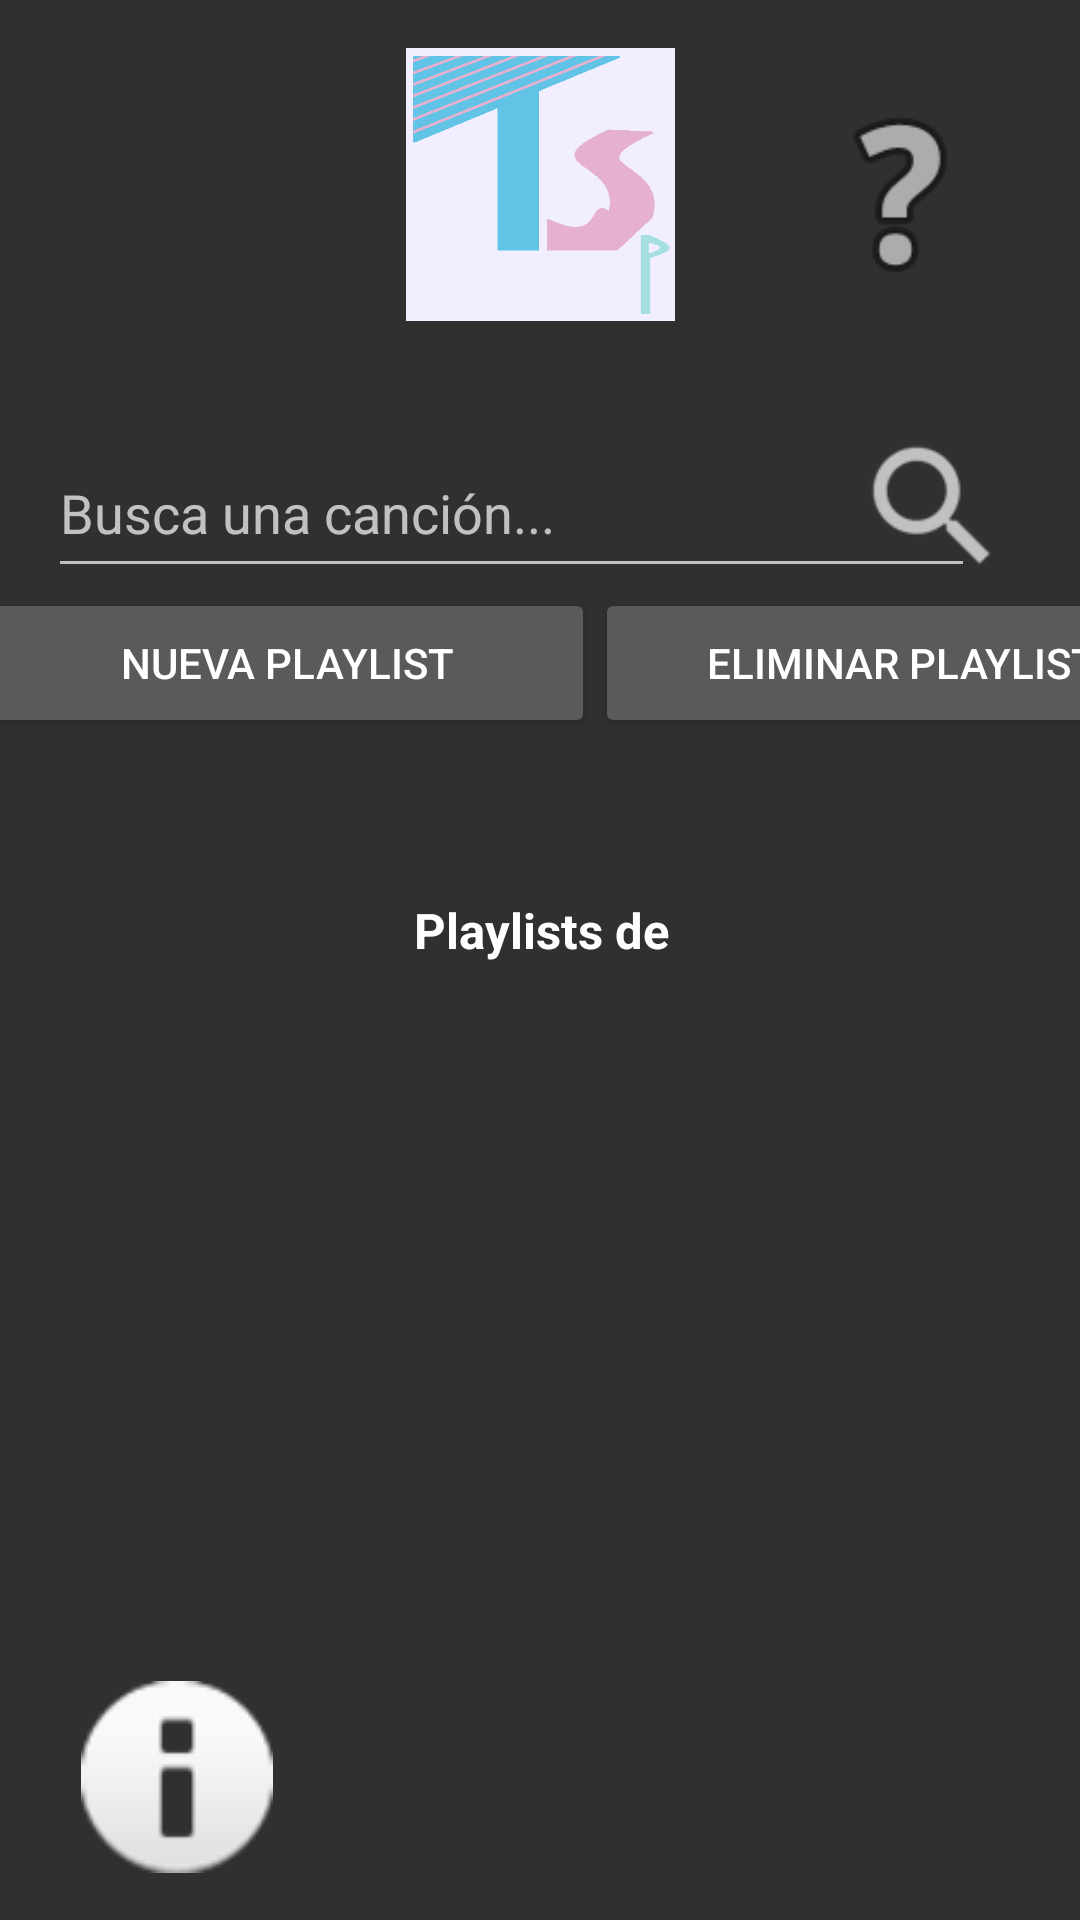

The Android layout XML behind this screen, and the referenced resources:
<!-- AndroidManifest.xml: application theme Theme.AppCompat.NoActionBar -->
<!-- res/layout/activity_pag_principal.xml -->
<?xml version="1.0" encoding="utf-8"?>
<androidx.constraintlayout.widget.ConstraintLayout xmlns:android="http://schemas.android.com/apk/res/android"
    xmlns:app="http://schemas.android.com/apk/res-auto"
    xmlns:tools="http://schemas.android.com/tools"
    android:layout_width="match_parent"
    android:layout_height="match_parent"
    tools:context=".PagPrincipal">

    <ImageView
        android:id="@+id/logo_TuneSongPlayer2"
        android:layout_width="99dp"
        android:layout_height="91dp"
        android:layout_marginTop="16dp"
        app:layout_constraintEnd_toEndOf="parent"
        app:layout_constraintStart_toStartOf="parent"
        app:layout_constraintTop_toTopOf="parent"
        app:srcCompat="@drawable/logotunesongplayer" />

    <ImageView
        android:id="@+id/imageView3"
        android:layout_width="72dp"
        android:layout_height="90dp"
        android:layout_marginTop="20dp"
        android:layout_marginEnd="24dp"
        android:onClick="instrucciones_onClick"
        app:layout_constraintEnd_toEndOf="parent"
        app:layout_constraintTop_toTopOf="parent"
        app:srcCompat="@android:drawable/ic_menu_help" />

    <EditText
        android:id="@+id/et_BuscaUnaCancion"
        android:layout_width="309dp"
        android:layout_height="53dp"
        android:layout_marginStart="16dp"
        android:layout_marginTop="36dp"
        android:ems="10"
        android:hint="@string/BuscaUnaCancion"
        android:inputType="textPersonName"
        app:layout_constraintEnd_toStartOf="@+id/imageView5"
        app:layout_constraintHorizontal_bias="0.0"
        app:layout_constraintStart_toStartOf="parent"
        app:layout_constraintTop_toBottomOf="@+id/logo_TuneSongPlayer2" />

    <ImageView
        android:id="@+id/imageView5"
        android:layout_width="67dp"
        android:layout_height="53dp"
        android:layout_marginTop="32dp"
        android:layout_marginEnd="16dp"
        android:onClick="lupa_onClick"
        app:layout_constraintEnd_toEndOf="parent"
        app:layout_constraintTop_toBottomOf="@+id/imageView3"
        app:srcCompat="?android:attr/actionModeWebSearchDrawable" />

    <LinearLayout
        android:id="@+id/linearLayoutPagPrincipal"
        android:layout_width="374dp"
        android:layout_height="313dp"
        android:orientation="vertical"
        app:layout_constraintEnd_toEndOf="parent"
        app:layout_constraintStart_toStartOf="parent"
        app:layout_constraintTop_toBottomOf="@+id/et_BuscaUnaCancion">


        <LinearLayout
            android:layout_width="match_parent"
            android:layout_height="50dp"
            android:layout_marginBottom="0dp"
            android:orientation="horizontal"
            app:layout_constraintStart_toStartOf="parent"
            app:layout_constraintTop_toBottomOf="@+id/et_BuscaUnaCancion">

            <Button
                android:id="@+id/bt_AñadirPlaylist"
                android:layout_width="205dp"
                android:layout_height="50dp"
                android:text="@string/bt_AñadirPlaylist" />

            <Button
                android:id="@+id/bt_EliminarPlaylist"
                android:layout_width="205dp"
                android:layout_height="50dp"
                android:text="@string/bt_EliminarPlaylist" />


        </LinearLayout>

        <ScrollView
            android:layout_width="match_parent"
            android:layout_height="wrap_content">

            <LinearLayout
                android:layout_width="match_parent"
                android:layout_height="6500dp"
                android:orientation="vertical">

                <TextView
                    android:id="@+id/tv_TusPlaylists"
                    android:layout_width="match_parent"
                    android:layout_height="48dp"
                    android:layout_marginTop="40dp"
                    android:gravity="center|center_horizontal"
                    android:text="@string/tv_TusPlaylists"
                    android:textColor="#FFFFFF"
                    android:textSize="8pt"
                    android:textStyle="bold" />

                <ListView
                    android:id="@+id/listViewPlaylists"
                    android:layout_width="match_parent"
                    android:layout_height="wrap_content"
                    android:layout_marginTop="0dp"
                    android:layout_marginBottom="69dp" />

            </LinearLayout>

        </ScrollView>

    </LinearLayout>

    <ImageView
        android:id="@+id/imageView6"
        android:layout_width="70dp"
        android:layout_height="64dp"
        android:layout_marginStart="24dp"
        android:layout_marginBottom="5dp"
        android:onClick="informacion_onClick"
        app:layout_constraintBottom_toBottomOf="parent"
        app:layout_constraintStart_toStartOf="parent"
        app:layout_constraintTop_toBottomOf="@+id/linearLayoutPagPrincipal"
        app:layout_constraintVertical_bias="0.83"
        app:srcCompat="@android:drawable/ic_dialog_info" />

    <ImageView
        android:id="@+id/imageView14"
        android:layout_width="88dp"
        android:layout_height="73dp"
        android:layout_marginBottom="12dp"
        app:layout_constraintBottom_toBottomOf="parent"
        app:layout_constraintEnd_toStartOf="@+id/imageView13"
        app:layout_constraintHorizontal_bias="0.486"
        app:layout_constraintStart_toEndOf="@+id/imageView6"
        app:layout_constraintTop_toBottomOf="@+id/linearLayoutPagPrincipal"
        app:layout_constraintVertical_bias="0.85"
        app:srcCompat="@drawable/notamusical" />

    <ImageView
        android:id="@+id/imageView13"
        android:layout_width="87dp"
        android:layout_height="71dp"
        android:layout_marginEnd="36dp"
        android:layout_marginBottom="20dp"
        android:onClick="perfilUsuario_onClick"
        app:layout_constraintBottom_toBottomOf="parent"
        app:layout_constraintEnd_toEndOf="parent"
        app:layout_constraintTop_toBottomOf="@+id/linearLayoutPagPrincipal"
        app:layout_constraintVertical_bias="0.90999997"
        app:srcCompat="@drawable/imagenusuario" />


</androidx.constraintlayout.widget.ConstraintLayout>
<!-- resources referenced by this layout -->
<resources>
  <!-- drawable logotunesongplayer: png bitmap (drawable, 5229 bytes) -->
  <string name="BuscaUnaCancion">Busca una canción...</string>
  <string name="bt_EliminarPlaylist">Eliminar playlist</string>
  <string name="tv_TusPlaylists">Playlists de</string>
</resources>
